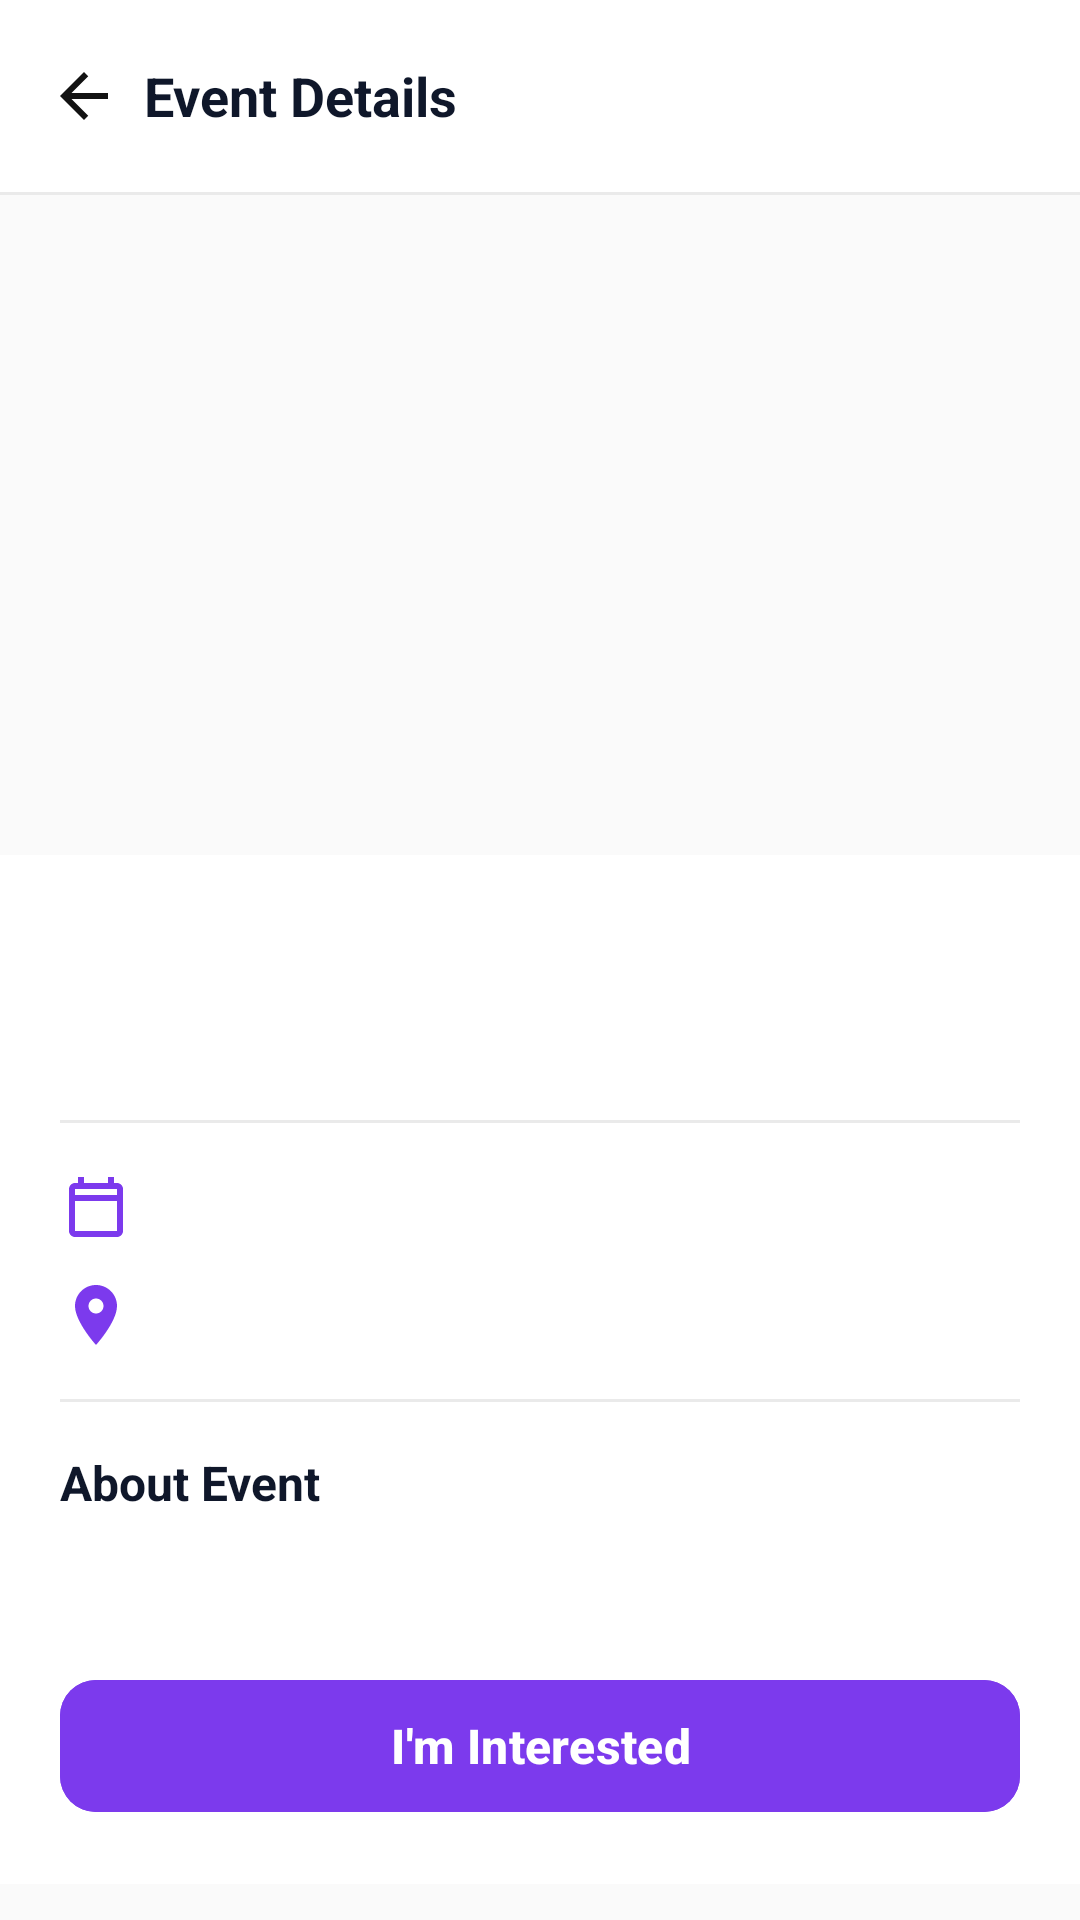

The Android layout XML behind this screen, and the referenced resources:
<!-- AndroidManifest.xml: activity theme Theme.Viragram -->
<!-- res/layout/activity_event_detail.xml -->
<?xml version="1.0" encoding="utf-8"?>
<androidx.core.widget.NestedScrollView xmlns:android="http://schemas.android.com/apk/res/android"
    xmlns:app="http://schemas.android.com/apk/res-auto"
    xmlns:tools="http://schemas.android.com/tools"
    android:layout_width="match_parent"
    android:layout_height="match_parent"
    android:background="@color/viragram_bg_light"
    android:fillViewport="true"
    tools:context=".activities.EventDetailActivity">

    <LinearLayout
        android:layout_width="match_parent"
        android:layout_height="wrap_content"
        android:orientation="vertical">

        
        <com.google.android.material.appbar.AppBarLayout
            android:layout_width="match_parent"
            android:layout_height="wrap_content"
            android:background="@color/viragram_surface_light"
            app:elevation="0dp">

            <com.google.android.material.appbar.MaterialToolbar
                android:id="@+id/toolbar_event_detail"
                android:layout_width="match_parent"
                android:layout_height="?attr/actionBarSize">

                <ImageView
                    android:id="@+id/btn_event_back"
                    android:layout_width="24dp"
                    android:layout_height="24dp"
                    android:layout_gravity="start|center_vertical"
                    android:contentDescription="@string/btn_back_to_login"
                    android:src="@drawable/ic_arrow_back_24" />

                <TextView
                    android:layout_width="wrap_content"
                    android:layout_height="wrap_content"
                    android:layout_gravity="start|center_vertical"
                    android:layout_marginStart="24dp"
                    android:text="Event Details"
                    android:textColor="@color/viragram_text_primary"
                    android:textSize="18sp"
                    android:textStyle="bold" />

            </com.google.android.material.appbar.MaterialToolbar>

            <View
                android:layout_width="match_parent"
                android:layout_height="1dp"
                android:background="@color/viragram_border" />

        </com.google.android.material.appbar.AppBarLayout>

        <ImageView
            android:id="@+id/iv_event_detail_banner"
            android:layout_width="match_parent"
            android:layout_height="220dp"
            android:contentDescription="@string/app_name"
            android:scaleType="centerCrop"
            tools:src="@drawable/bg_post_fest" />

        <LinearLayout
            android:layout_width="match_parent"
            android:layout_height="wrap_content"
            android:background="@color/viragram_surface_light"
            android:orientation="vertical"
            android:padding="20dp">

            <TextView
                android:id="@+id/tv_event_detail_title"
                android:layout_width="wrap_content"
                android:layout_height="wrap_content"
                android:textColor="@color/viragram_text_primary"
                android:textSize="22sp"
                android:textStyle="bold"
                tools:text="Goa University Cultural Fest 2026" />

            <TextView
                android:id="@+id/tv_event_detail_organizer"
                android:layout_width="wrap_content"
                android:layout_height="wrap_content"
                android:layout_marginTop="4dp"
                android:textColor="@color/viragram_purple_primary"
                android:textSize="14sp"
                android:textStyle="bold"
                tools:text="Organized by Cultural Club" />

            <View
                android:layout_width="match_parent"
                android:layout_height="1dp"
                android:layout_marginTop="16dp"
                android:layout_marginBottom="16dp"
                android:background="@color/viragram_border" />

            
            <LinearLayout
                android:layout_width="match_parent"
                android:layout_height="wrap_content"
                android:gravity="center_vertical"
                android:orientation="horizontal">

                <ImageView
                    android:layout_width="24dp"
                    android:layout_height="24dp"
                    android:contentDescription="@string/app_name"
                    android:src="@drawable/ic_calendar_24"
                    app:tint="@color/viragram_purple_primary" />

                <TextView
                    android:id="@+id/tv_event_detail_datetime"
                    android:layout_width="wrap_content"
                    android:layout_height="wrap_content"
                    android:layout_marginStart="12dp"
                    android:textColor="@color/viragram_text_primary"
                    android:textSize="15sp"
                    tools:text="Friday, 15 March 2026 • 4:00 PM onwards" />

            </LinearLayout>

            
            <LinearLayout
                android:layout_width="match_parent"
                android:layout_height="wrap_content"
                android:layout_marginTop="12dp"
                android:gravity="center_vertical"
                android:orientation="horizontal">

                <ImageView
                    android:layout_width="24dp"
                    android:layout_height="24dp"
                    android:contentDescription="@string/app_name"
                    android:src="@drawable/ic_location_24"
                    app:tint="@color/viragram_purple_primary" />

                <TextView
                    android:id="@+id/tv_event_detail_location"
                    android:layout_width="wrap_content"
                    android:layout_height="wrap_content"
                    android:layout_marginStart="12dp"
                    android:textColor="@color/viragram_text_primary"
                    android:textSize="15sp"
                    tools:text="Main Auditorium, Goa University Campus" />

            </LinearLayout>

            <View
                android:layout_width="match_parent"
                android:layout_height="1dp"
                android:layout_marginTop="16dp"
                android:layout_marginBottom="16dp"
                android:background="@color/viragram_border" />

            <TextView
                android:layout_width="wrap_content"
                android:layout_height="wrap_content"
                android:text="About Event"
                android:textColor="@color/viragram_text_primary"
                android:textSize="16sp"
                android:textStyle="bold" />

            <TextView
                android:id="@+id/tv_event_detail_desc"
                android:layout_width="wrap_content"
                android:layout_height="wrap_content"
                android:layout_marginTop="8dp"
                android:lineSpacingExtra="3dp"
                android:textColor="@color/viragram_text_secondary"
                android:textSize="14sp"
                tools:text="Annual campus cultural extravaganza featuring live music, drama performances, inter-department dance battles, and food stalls." />

            <com.google.android.material.button.MaterialButton
                android:id="@+id/btn_event_detail_interested"
                android:layout_width="match_parent"
                android:layout_height="52dp"
                android:layout_marginTop="24dp"
                android:backgroundTint="@color/viragram_purple_primary"
                android:text="I'm Interested"
                android:textAllCaps="false"
                android:textColor="@color/white"
                android:textSize="16sp"
                android:textStyle="bold"
                app:cornerRadius="12dp" />

        </LinearLayout>

    </LinearLayout>

</androidx.core.widget.NestedScrollView>
<!-- resources referenced by this layout -->
<resources>
  <color name="viragram_bg_light">#FAFAFA</color>
  <color name="viragram_border">#EAEAEA</color>
  <color name="viragram_purple_primary">#7C3AED</color>
  <color name="viragram_surface_light">#FFFFFF</color>
  <color name="viragram_text_primary">#0F172A</color>
  <color name="viragram_text_secondary">#64748B</color>
  <color name="white">#FFFFFFFF</color>
  <!-- drawable ic_arrow_back_24 (drawable) -->
  <vector xmlns:android="http://schemas.android.com/apk/res/android"
      android:width="24dp"
      android:height="24dp"
      android:viewportWidth="24"
      android:viewportHeight="24">
    <path
        android:fillColor="#FF121212"
        android:pathData="M20,11H7.83l5.59,-5.59L12,4l-8,8 8,8 1.41,-1.41L7.83,13H20v-2z"/>
  </vector>
  <!-- drawable ic_calendar_24 (drawable) -->
  <vector xmlns:android="http://schemas.android.com/apk/res/android"
      android:width="24dp"
      android:height="24dp"
      android:viewportWidth="24"
      android:viewportHeight="24">
    <path
        android:fillColor="#FF757575"
        android:pathData="M19,4h-1V2h-2v2H8V2H6v2H5C3.89,4 3.01,4.9 3.01,6L3,20c0,1.1 0.89,2 2,2h14c1.1,0 2,-0.9 2,-2V6c0,-1.1 -0.9,-2 -2,-2zM19,20H5V10h14v10zM19,8H5V6h14v2z"/>
  </vector>
  <!-- drawable ic_location_24 (drawable) -->
  <vector xmlns:android="http://schemas.android.com/apk/res/android"
      android:width="24dp"
      android:height="24dp"
      android:viewportWidth="24"
      android:viewportHeight="24">
    <path
        android:fillColor="#FF757575"
        android:pathData="M12,2C8.13,2 5,5.13 5,9c0,5.25 7,13 7,13s7,-7.75 7,-13c0,-3.87 -3.13,-7 -7,-7zM12,11.5c-1.38,0 -2.5,-1.12 -2.5,-2.5s1.12,-2.5 2.5,-2.5 2.5,1.12 2.5,2.5 -1.12,2.5 -2.5,2.5z"/>
  </vector>
  <string name="app_name">Viragram</string>
  <string name="btn_back_to_login">Go Back</string>
  <style name="Theme.Viragram" parent="Base.Theme.Viragram" />
  <style name="Base.Theme.Viragram" parent="Theme.Material3.DayNight.NoActionBar">
          
          <item name="colorPrimary">@color/viragram_purple_primary</item>
          <item name="colorOnPrimary">@color/white</item>
          <item name="colorSecondary">@color/viragram_purple_dark</item>
          <item name="colorOnSecondary">@color/white</item>
  
          <item name="colorSurface">@color/viragram_surface_light</item>
          <item name="colorOnSurface">@color/viragram_text_primary</item>
          <item name="android:colorBackground">@color/viragram_bg_light</item>
          <item name="android:colorBackgroundCacheHint">@null</item>
  
          <item name="android:statusBarColor">@color/viragram_surface_light</item>
          <item name="android:windowLightStatusBar">true</item>
          <item name="android:windowBackground">@color/viragram_bg_light</item>
          <item name="android:navigationBarColor">@color/viragram_surface_light</item>
  
          
          <item name="bottomSheetDialogTheme">@style/ViragramBottomSheetDialog</item>
      </style>
  <color name="viragram_purple_dark">#5B21B6</color>
  <style name="ViragramBottomSheetDialog" parent="ThemeOverlay.Material3.BottomSheetDialog">
          <item name="bottomSheetStyle">@style/ViragramBottomSheetStyle</item>
      </style>
  <style name="ViragramBottomSheetStyle" parent="Widget.Material3.BottomSheet.Modal">
          <item name="backgroundTint">@color/viragram_surface_light</item>
          <item name="shapeAppearance">@style/ShapeAppearance.Viragram.BottomSheet</item>
      </style>
  <style name="ShapeAppearance.Viragram.BottomSheet" parent="">
          <item name="cornerFamily">rounded</item>
          <item name="cornerSizeTopRight">24dp</item>
          <item name="cornerSizeTopLeft">24dp</item>
          <item name="cornerSizeBottomRight">0dp</item>
          <item name="cornerSizeBottomLeft">0dp</item>
      </style>
</resources>
